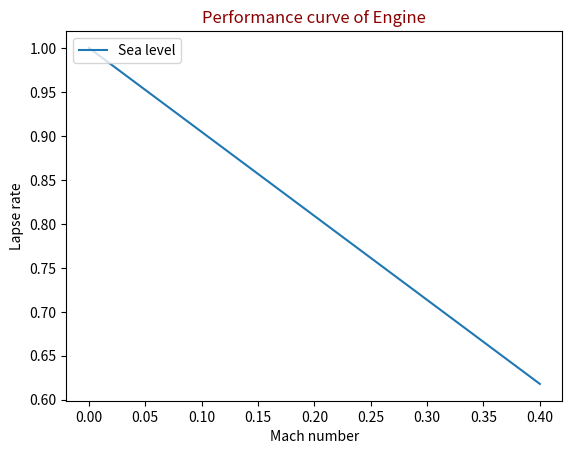

Source code (Python):
"""
--- Aircraft Design ---
sizing plot for civil-jet (Far 25)
*FAR = Federal Aviation Regulation
Ref. Kenichi Rinoie, "Aircraft
    Design method - conceptual design
    from single pulloperant to SST - "
"""
import math
import time

import matplotlib.pyplot as plt

class LapseRate:
    def __init__(self):
        # Lapse rate
        self.lp = 0.0
        # Coefficient
        self.k = [0.0, 0.0, 0.0, 0.0]
        # Bypass ratio
        self.bpr = 12.0
        # Maximum time steps (for mach axis)
        self.max_t = 5
        # Density ratio of air
        self.sigma = 1.0

        # Draw the graph
        self.x = []
        self.y = []

    def calc_lp(self):
        """
        Calculate the Lapse rate
        """
        # Set the coefficients
        # 1. bpr <= 1.0
        def set_coeffs_1(mach):
            if mach <= 0.4:
                self.k[0] = 1.0
                self.k[1] = 0.0
                self.k[2] = -0.2
                self.k[3] = 0.07
            elif mach >= 0.4 and mach <= 0.9:
                self.k[0] = -0.856
                self.k[1] = 0.062
                self.k[2] = 0.16
                self.k[3] = -0.23
            elif mach >= 0.9 and mach <= 2.2:
                self.k[0] = 1.0
                self.k[1] = -0.145
                self.k[2] = -0.5
                self.k[3] = -0.05
            else:
                print("Error: Mach number is out of range")
                exit()

        # 2. bpr >= 3.0 and bpr <= 6.0
        def set_coeffs_2(mach):
            if mach <= 0.4:
                self.k[0] = 1.0
                self.k[1] = 0.0
                self.k[2] = -0.6
                self.k[3] = -0.04
            elif mach >= 0.4 and mach <= 0.9:
                self.k[0] = 0.88
                self.k[1] = -0.016
                self.k[2] = -0.3
                self.k[3] = 0.0

        # 3. bpr >= 8.0
        def set_coeffs_3(mach):
            if mach <= 0.4:
                self.k[0] = 1.0
                self.k[1] = 0.0
                self.k[2] = -0.595
                self.k[3] = -0.03

            elif mach >= 0.4 and mach <= 0.9:
                self.k[0] = -0.89
                self.k[1] = -0.014
                self.k[2] = -0.3
                self.k[3] = 0.005

        s = 0.7
        for i in range(self.max_t):
            if i >= 1:
                mach =  0.1 * i
            else:
                mach = 0.0

            if mach > 0.9:
                mach -= 0.9

            if self.bpr <= 1.0:
                set_coeffs_1(mach)
                s = 0.8
            elif self.bpr >= 3.0 and self.bpr <= 6.0:
                set_coeffs_2(mach)
            elif self.bpr >= 8:
                set_coeffs_3(mach)
            else:
                print("Error: Bypass ratio is out of range")
                exit()

            self.lp = (self.k[0] + self.k[1] * self.bpr + (self.k[2] +
                    self.k[3] * self.bpr) * mach) * (self.sigma ** s)
            # print(mach)

            self.x.append(mach)
            self.y.append(self.lp)


    # Output the graph
    def output(self):
        # set labels
        plt.xlabel("Mach number")
        plt.ylabel("Lapse rate")
        plt.title("Performance curve of Engine", c="darkred", size="large", style="italic")

        # plot 1. take-off
        plt.plot(self.x, self.y, label="Sea level")
        plt.legend(loc="upper left", frameon=True)
        plt.show()


if __name__ == "__main__":
    lp = LapseRate()
    lp.calc_lp()
    lp.output()
